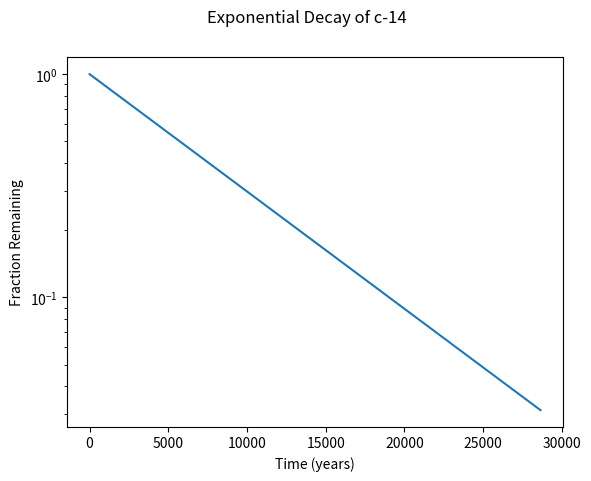

Reproduce this figure in Python.
#!/usr/bin/env python3
import numpy as np
import matplotlib.pyplot as plt

x = np.arange(0, 28651, 5730)
r = np.log(0.5)
t = 5730
y = np.exp((r / t) * x)

# your code here
plt.xlabel('Time (years)')
plt.ylabel('Fraction Remaining')
plt.yscale('log')
plt.suptitle('Exponential Decay of c-14')
plt.plot(x, y, '-')

plt.show()